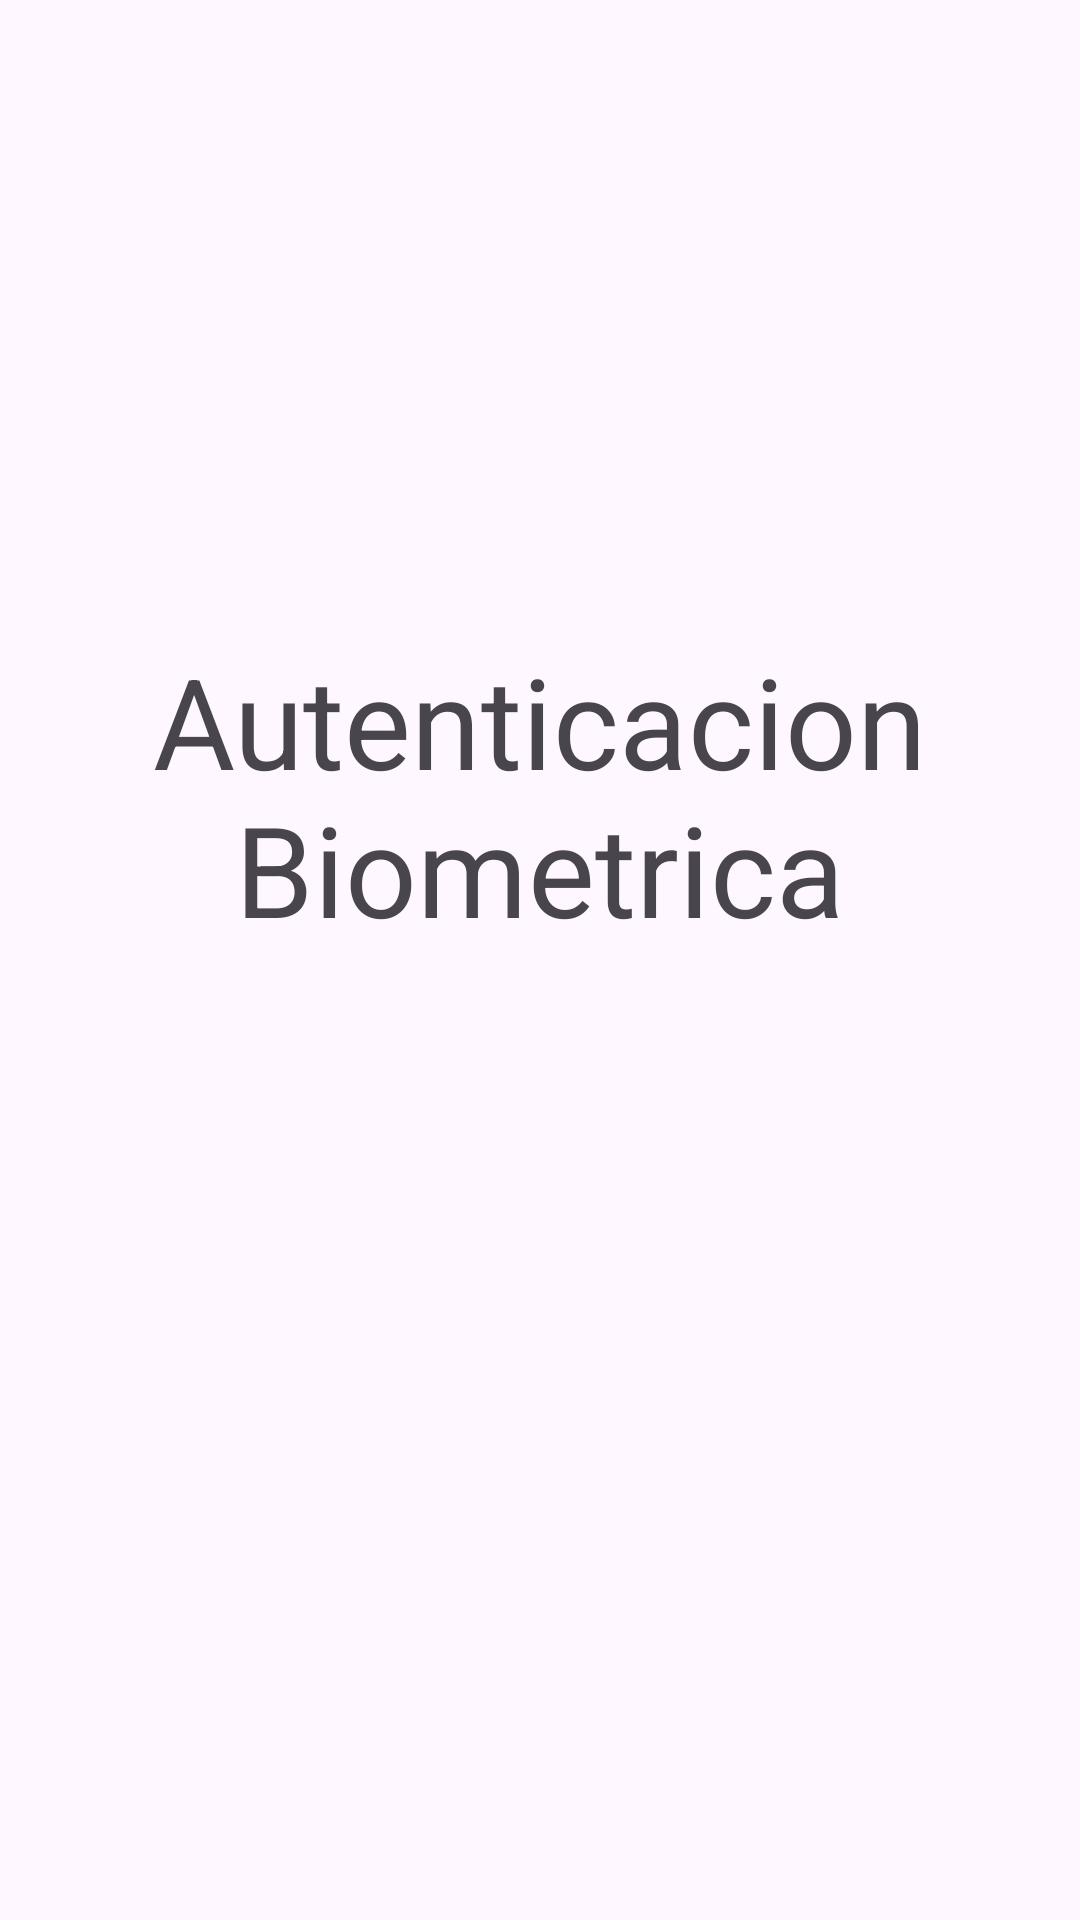

Write the Android layout XML for this screen, with the resource values it uses.
<!-- AndroidManifest.xml: application theme Theme.Dm_interfaz_cq -->
<!-- res/layout/activity_biometric.xml -->
<?xml version="1.0" encoding="utf-8"?>
<androidx.constraintlayout.widget.ConstraintLayout xmlns:android="http://schemas.android.com/apk/res/android"
    xmlns:app="http://schemas.android.com/apk/res-auto"
    xmlns:tools="http://schemas.android.com/tools"
    android:layout_width="match_parent"
    android:layout_height="match_parent"
    tools:context=".ui.activities.BiometricActivity">

    <TextView
        android:id="@+id/textView2"
        android:layout_width="match_parent"
        android:layout_height="wrap_content"
        android:layout_marginTop="212dp"
        android:gravity="center"
        android:text="Autenticacion Biometrica"
        android:textSize="42sp"
        app:layout_constraintEnd_toEndOf="parent"
        app:layout_constraintHorizontal_bias="0.0"
        app:layout_constraintStart_toStartOf="parent"
        app:layout_constraintTop_toTopOf="parent"></TextView>

    <ImageView
        android:id="@+id/btnAuth"
        android:layout_width="wrap_content"
        android:layout_height="wrap_content"
        android:layout_marginTop="25dp"

        android:src="@drawable/baseline_fingerprint_24"
        app:layout_constraintEnd_toEndOf="parent"
        app:layout_constraintStart_toStartOf="parent"
        app:layout_constraintTop_toBottomOf="@+id/textView2"></ImageView>

</androidx.constraintlayout.widget.ConstraintLayout>
<!-- resources referenced by this layout -->
<resources>
  <style name="Theme.Dm_interfaz_cq" parent="Base.Theme.Dm_interfaz_cq" />
  <style name="Base.Theme.Dm_interfaz_cq" parent="Theme.Material3.DayNight.NoActionBar">
          
          
      </style>
</resources>
